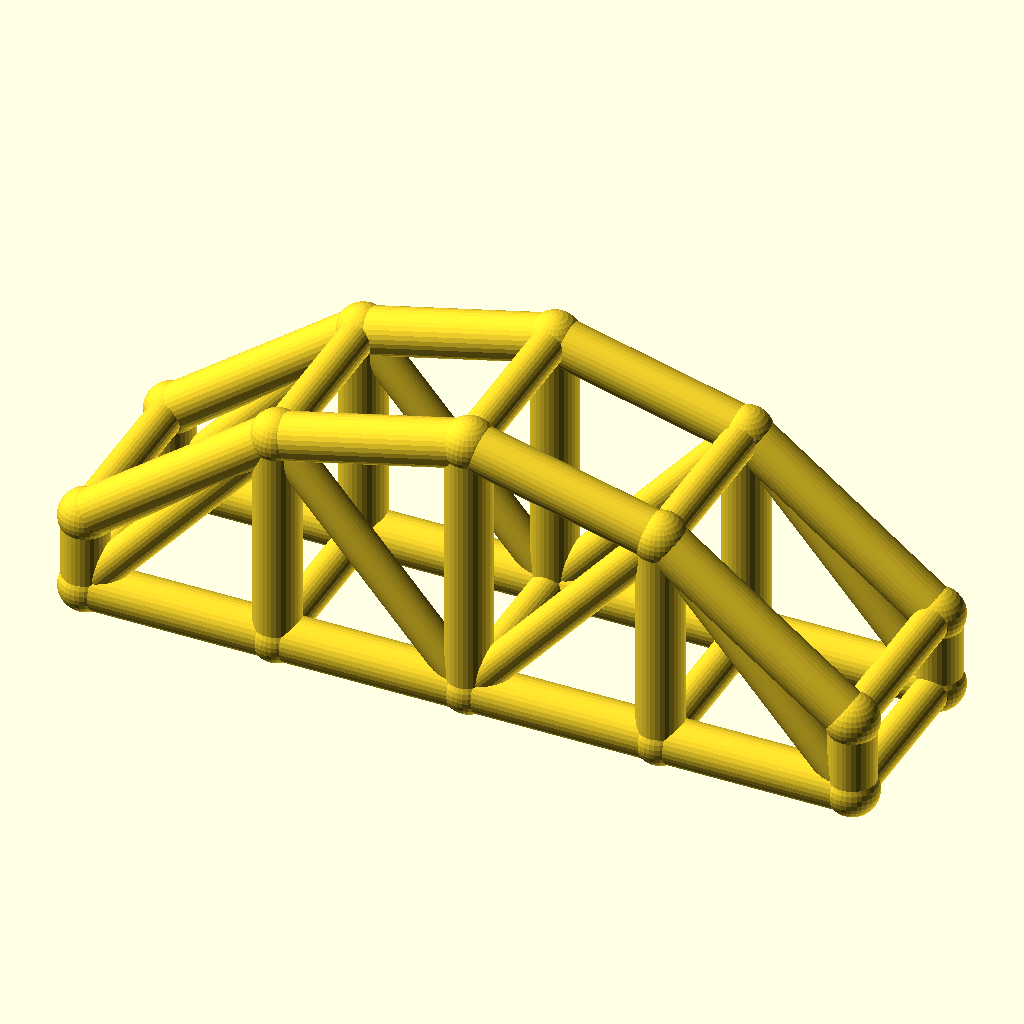
Cell 1: rendered with the file's own defaults.
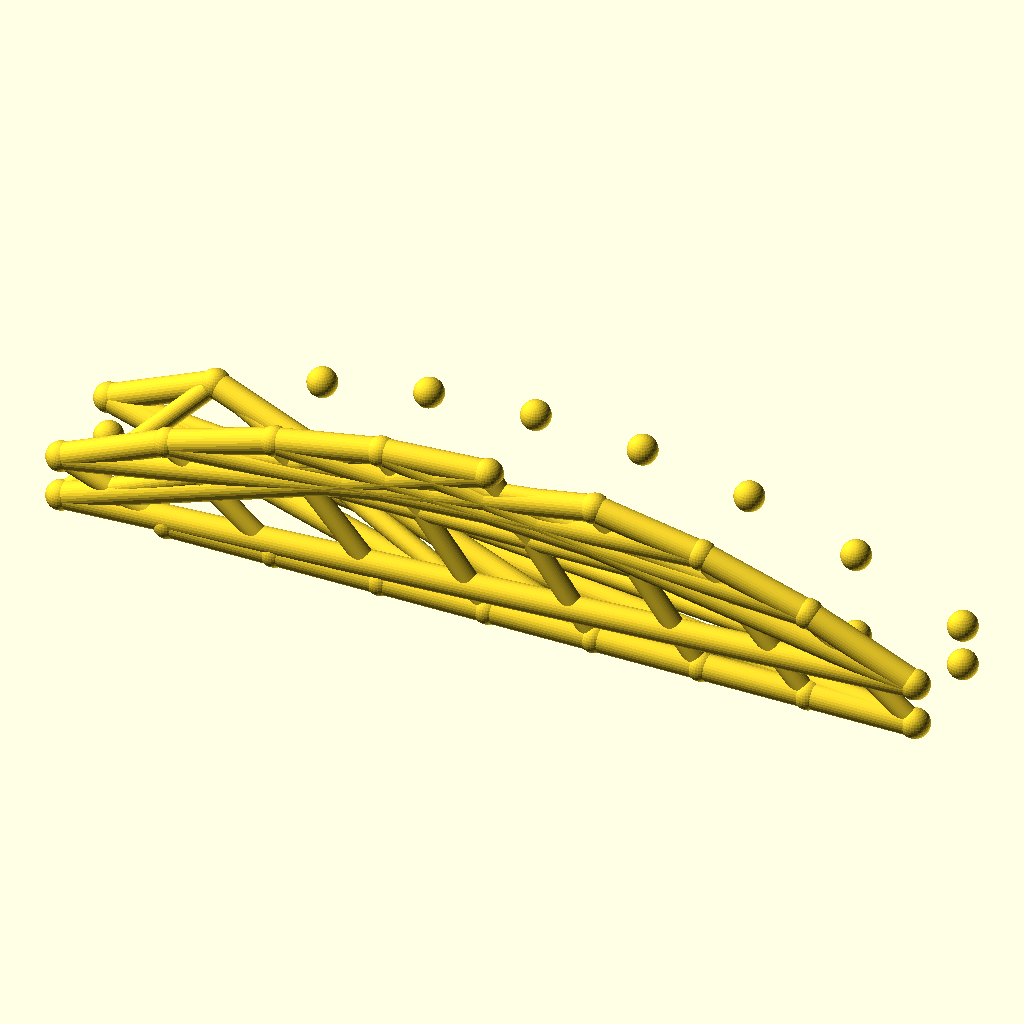
Cell 2: the same model with bays = 8.
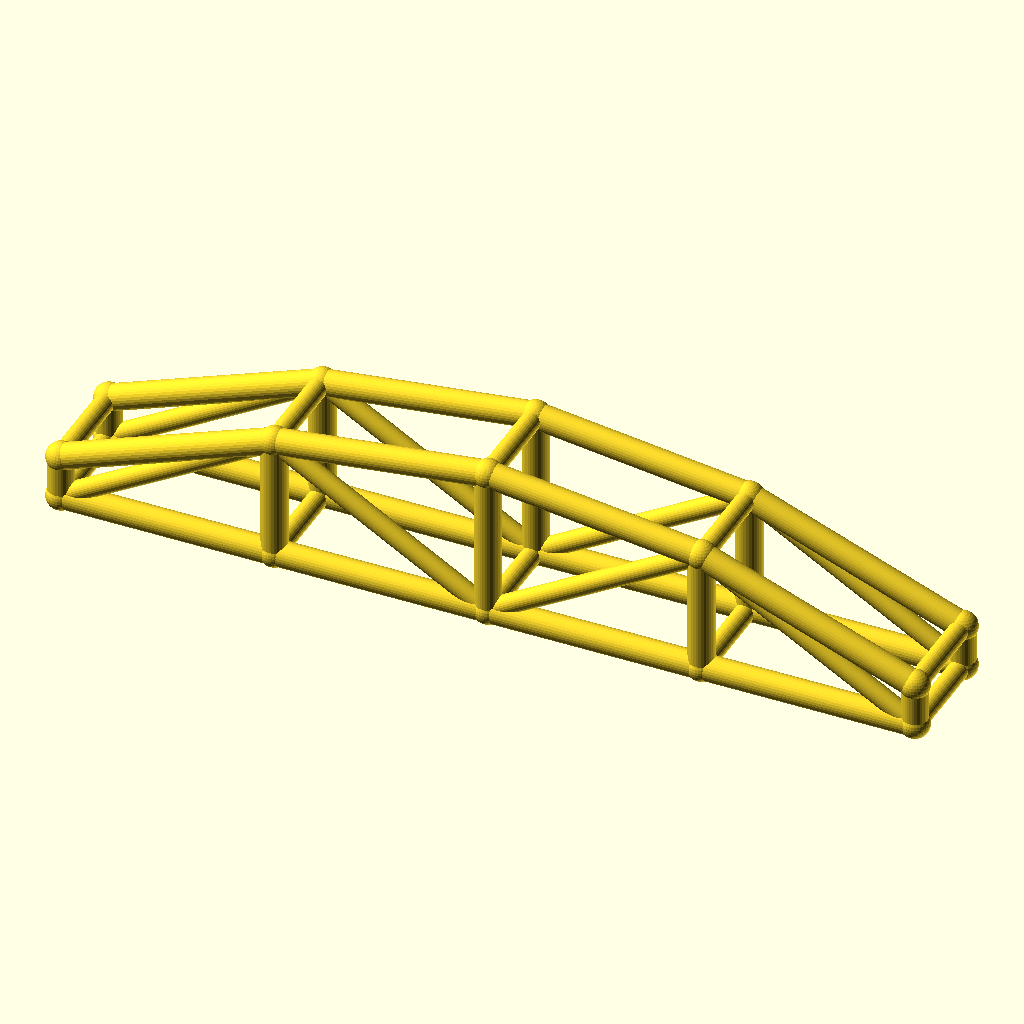
Cell 3: the same model with arch_bay = 50.
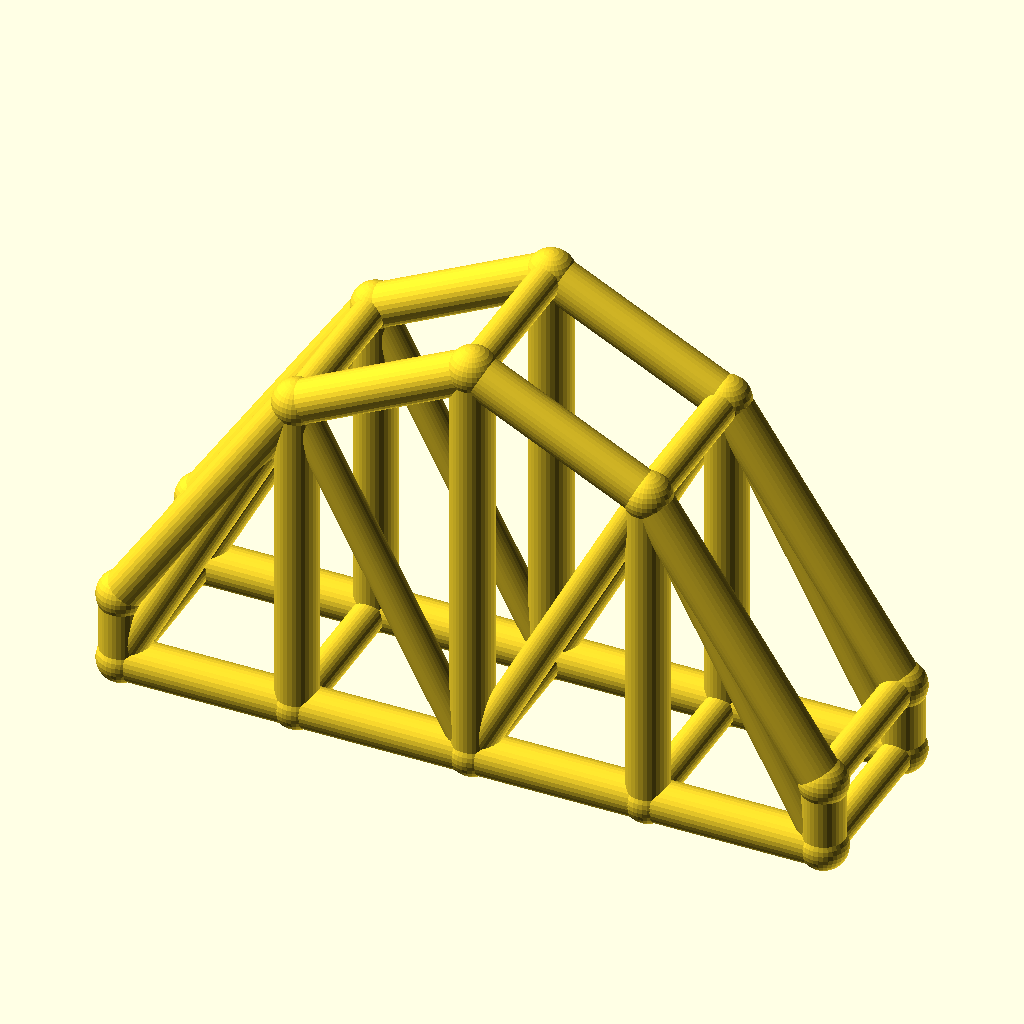
Cell 4: rise = 50 (everything else at default).
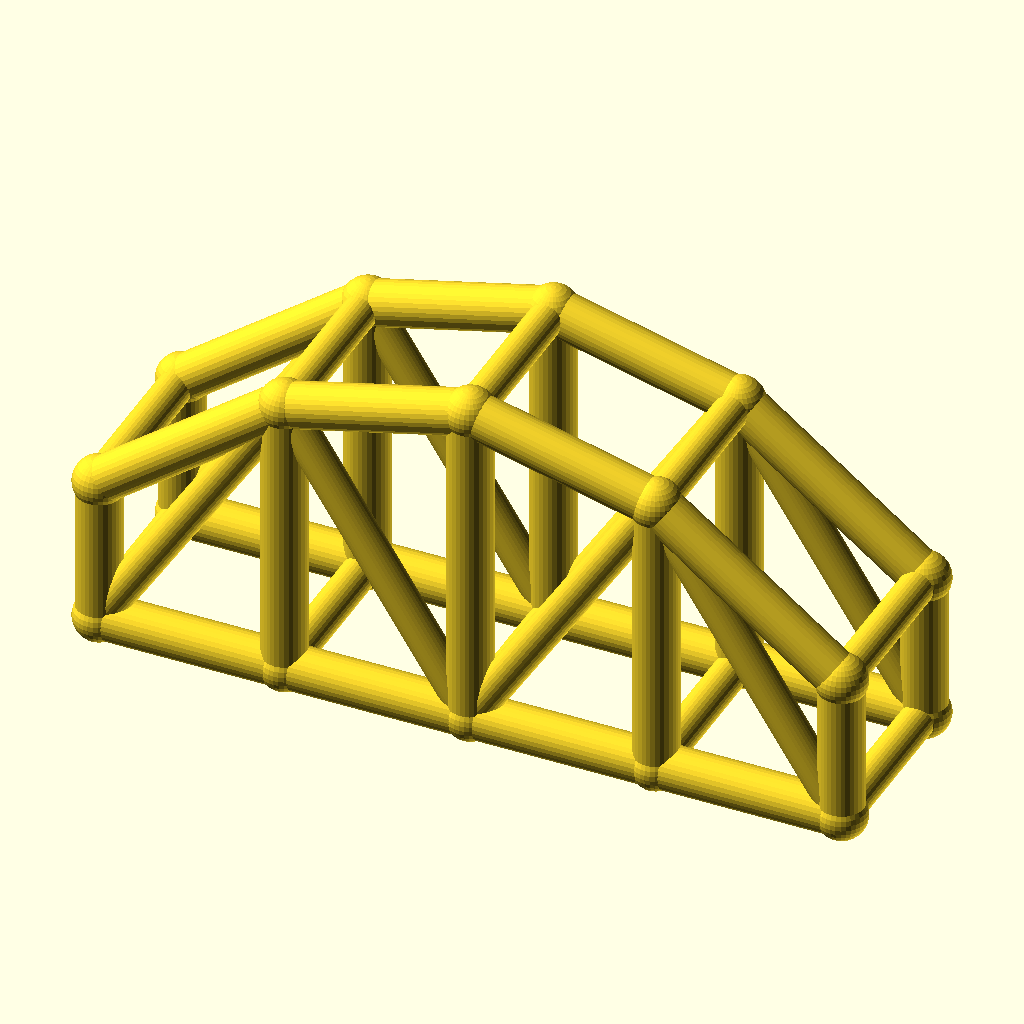
Cell 5: col_h = 20 (everything else at default).
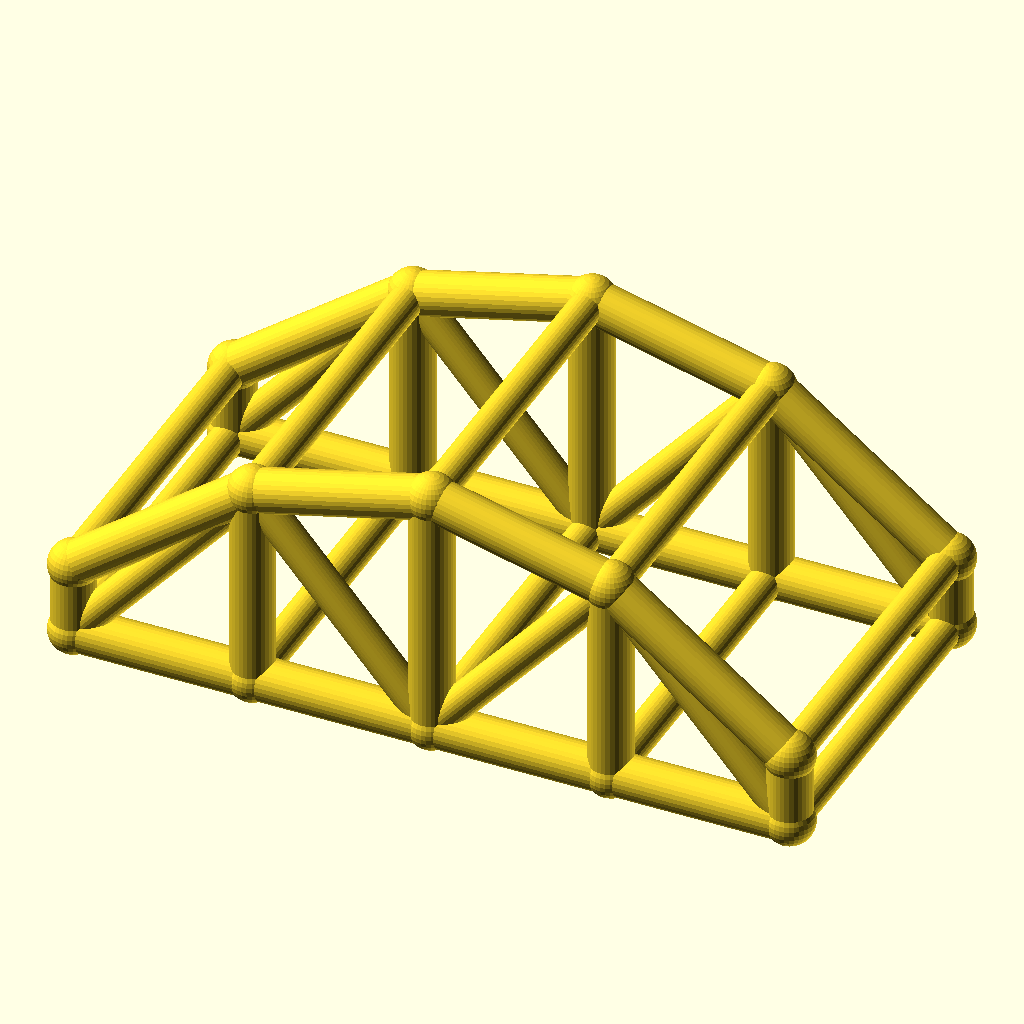
Cell 6 — arch_w set to 48, the other parameters unchanged.
All cells are drawn from the same view direction (rotation 55°, 0°, 25°, orthographic, colour scheme Cornfield), but the view is re-fitted for each cell, so position and scale can differ between cells as well as the parameter.
OpenSCAD source file optional_data/data/wire3/archtruss/scene_0181.scad:
$fn = 32;

// ----------------------------------------------------------------------
// Arch truss pair: 4 bays of 25 mm, rise 25 mm
// ----------------------------------------------------------------------

// --- parameters (mm) ---
bays = 4;                 // number of arch bays
arch_bay = 25;            // bay length, X
rise = 25;                // arch rise over the tie
col_h = 10;               // end post height
arch_w = 24;              // distance between the two trusses, Y
chord_r = 3;              // chord radius
brace_r = 2.3;            // web and cross brace radius
joint_r = 3.4;            // joint ball radius

bbox_x = bays * arch_bay + 2 * joint_r;  // overall X, joints included
bbox_y = arch_w + 2 * joint_r;  // overall Y, joints included
bbox_z = col_h + rise + 2 * joint_r;  // overall Z, joints included
chord_d = 2 * chord_r;  // chord stock diameter
brace_d = 2 * brace_r;  // web stock diameter
arch_span = bays * arch_bay;  // truss span
crown_z = col_h + rise;  // crown height over the tie
nodes = concat([for (i = [0 : bays]) [i * arch_bay, 0, col_h + 4 * rise * (i / bays) * (1 - i / bays)]], [for (i = [0 : bays]) [i * arch_bay, 0, 0]], [for (i = [0 : bays]) [i * arch_bay, arch_w, col_h + 4 * rise * (i / bays) * (1 - i / bays)]], [for (i = [0 : bays]) [i * arch_bay, arch_w, 0]]);

module member(a, b, r) {
  /* round stock from joint a to joint b, ends buried in the joint balls */
  d = b - a;
  length = norm(d);
  translate(a) rotate([0, acos(d[2] / length), atan2(d[1], d[0])])
    cylinder(h = length, r = r);
}

module joint(p, r) {
  /* ball at the joint centre, fatter than every member meeting there */
  translate(p) sphere(r = r);
}

/* members - each call is one graph edge */
member(nodes[0], nodes[1], chord_r);
member(nodes[5], nodes[6], chord_r);
member(nodes[1], nodes[2], chord_r);
member(nodes[6], nodes[7], chord_r);
member(nodes[2], nodes[3], chord_r);
member(nodes[7], nodes[8], chord_r);
member(nodes[3], nodes[4], chord_r);
member(nodes[8], nodes[9], chord_r);
member(nodes[0], nodes[5], chord_r);
member(nodes[1], nodes[6], chord_r);
member(nodes[2], nodes[7], chord_r);
member(nodes[3], nodes[8], chord_r);
member(nodes[4], nodes[9], chord_r);
member(nodes[5], nodes[1], brace_r);
member(nodes[1], nodes[7], brace_r);
member(nodes[7], nodes[3], brace_r);
member(nodes[3], nodes[9], brace_r);
member(nodes[10], nodes[11], chord_r);
member(nodes[15], nodes[16], chord_r);
member(nodes[11], nodes[12], chord_r);
member(nodes[16], nodes[17], chord_r);
member(nodes[12], nodes[13], chord_r);
member(nodes[17], nodes[18], chord_r);
member(nodes[13], nodes[14], chord_r);
member(nodes[18], nodes[19], chord_r);
member(nodes[10], nodes[15], chord_r);
member(nodes[11], nodes[16], chord_r);
member(nodes[12], nodes[17], chord_r);
member(nodes[13], nodes[18], chord_r);
member(nodes[14], nodes[19], chord_r);
member(nodes[15], nodes[11], brace_r);
member(nodes[11], nodes[17], brace_r);
member(nodes[17], nodes[13], brace_r);
member(nodes[13], nodes[19], brace_r);
member(nodes[0], nodes[10], brace_r);
member(nodes[5], nodes[15], brace_r);
member(nodes[1], nodes[11], brace_r);
member(nodes[6], nodes[16], brace_r);
member(nodes[2], nodes[12], brace_r);
member(nodes[7], nodes[17], brace_r);
member(nodes[3], nodes[13], brace_r);
member(nodes[8], nodes[18], brace_r);
member(nodes[4], nodes[14], brace_r);
member(nodes[9], nodes[19], brace_r);

/* joint balls */
for (p = nodes) joint(p, joint_r);
Parameter table extracted from the source (name, type, default, range or options):
bays: number, default 4
arch_bay: number, default 25
rise: number, default 25
col_h: number, default 10
arch_w: number, default 24
chord_r: number, default 3
brace_r: number, default 2.3
joint_r: number, default 3.4
